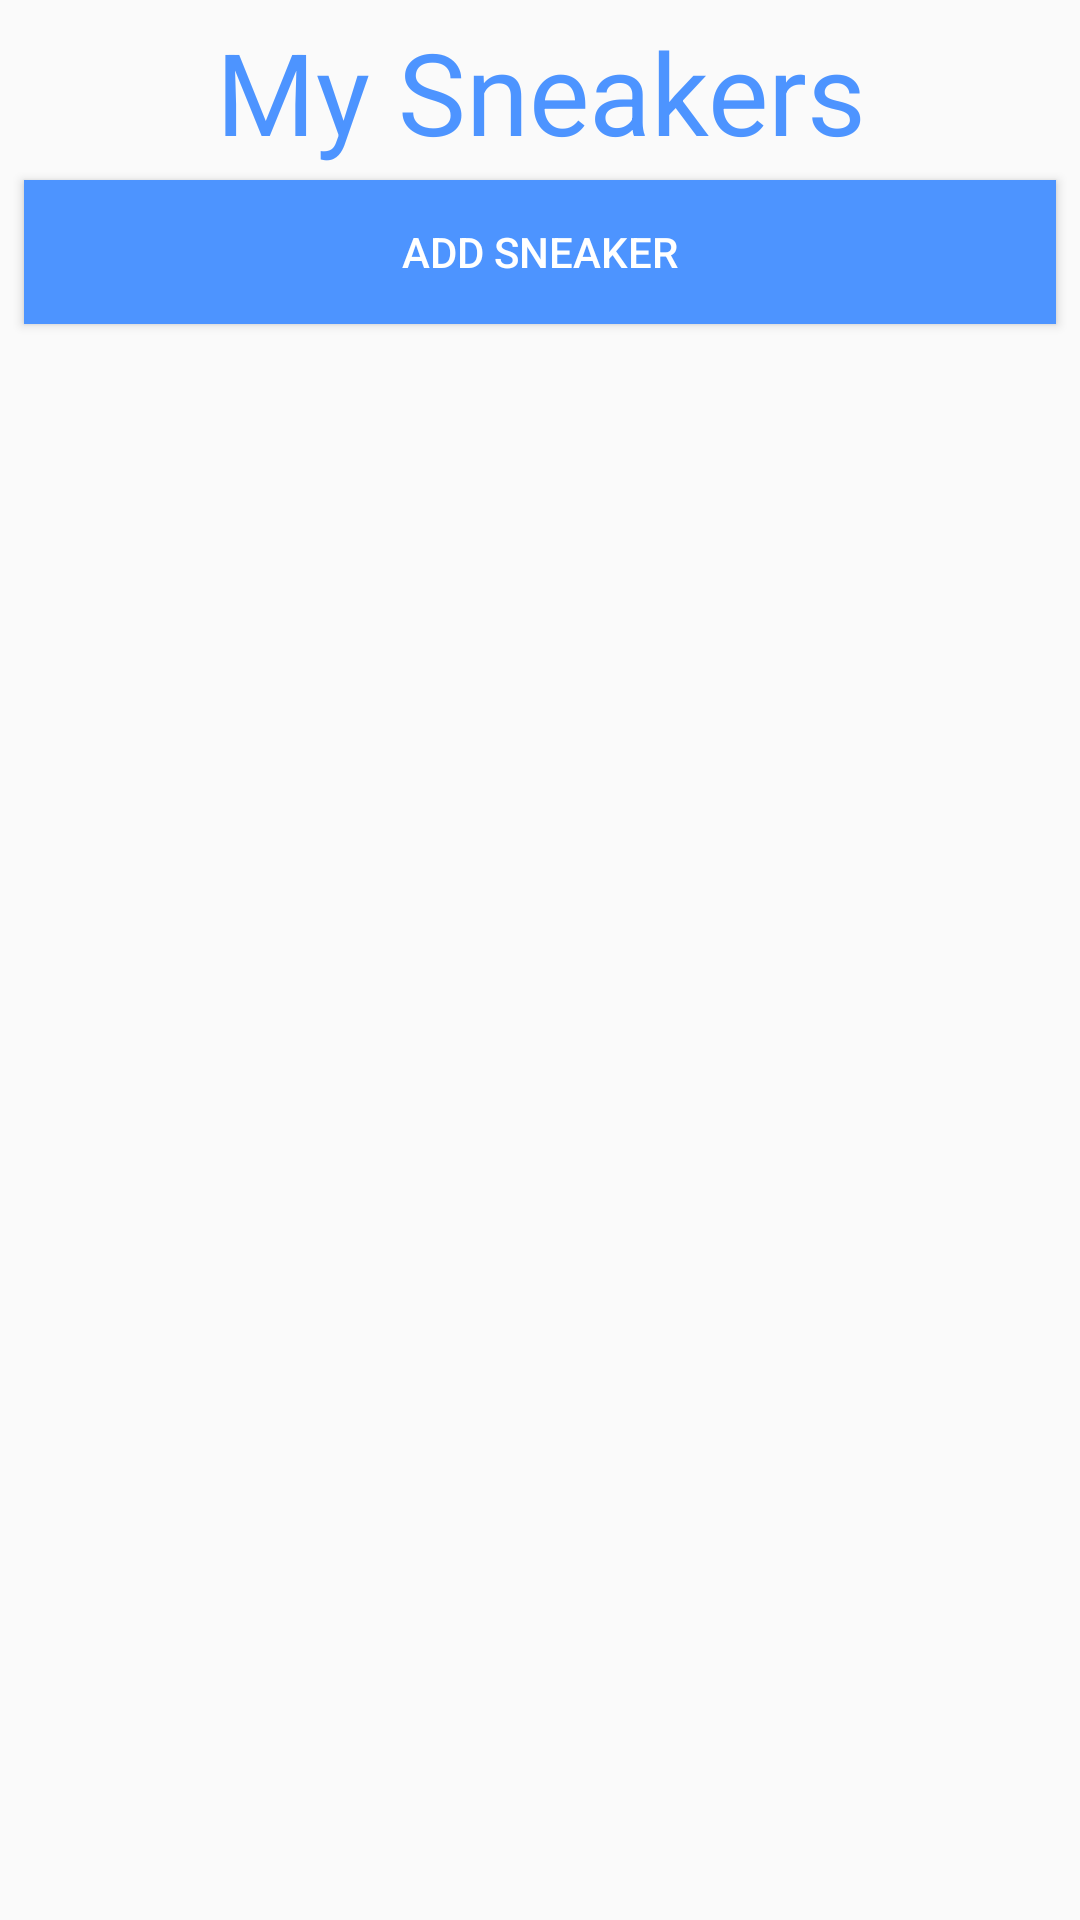

Write the Android layout XML for this screen, with the resource values it uses.
<!-- AndroidManifest.xml: application theme AppTheme -->
<!-- res/layout/activity_my_sneakers.xml -->
<?xml version="1.0" encoding="utf-8"?>
<RelativeLayout
    xmlns:android="http://schemas.android.com/apk/res/android"
    xmlns:app="http://schemas.android.com/apk/res-auto"
    xmlns:tools="http://schemas.android.com/tools"
    android:layout_width="match_parent"
    android:layout_height="match_parent"
    tools:context=".MySneakersActivity">

    <TextView
        android:layout_width="match_parent"
        android:layout_height="wrap_content"
        android:text="@string/my_sneakers"
        android:gravity="center"
        android:layout_marginTop="5sp"
        android:textColor="@color/color_bt_login"
        android:textSize="38sp" />

    <Button
        android:layout_width="match_parent"
        android:layout_height="wrap_content"
        android:id="@+id/bt_add_sneaker"
        android:text="@string/add_sneaker"
        android:layout_marginTop="60sp"
        android:layout_marginStart="8sp"
        android:layout_marginEnd="8sp"
        android:textColor="@color/white"
        android:background="@color/color_bt_login"/>

    <ScrollView
        android:layout_width="match_parent"
        android:layout_height="wrap_content"
        android:orientation="vertical"
        android:layout_marginTop="110sp">
        <androidx.recyclerview.widget.RecyclerView
            android:id="@+id/rv_my_sneakers"
            android:layout_width="match_parent"
            android:layout_height="wrap_content"
            />
    </ScrollView>


</RelativeLayout>
<!-- resources referenced by this layout -->
<resources>
  <color name="color_bt_login">#4d94ff</color>
  <color name="white">#ffffff</color>
  <string name="add_sneaker">Add Sneaker</string>
  <string name="my_sneakers">My Sneakers</string>
  <style name="AppTheme" parent="Theme.AppCompat.Light.NoActionBar">
          
          <item name="colorPrimary">@color/colorPrimary</item>
          <item name="colorPrimaryDark">@color/colorPrimaryDark</item>
          <item name="colorAccent">@color/colorAccent</item>
      </style>
  <color name="colorPrimary">#6200EE</color>
  <color name="colorPrimaryDark">#3700B3</color>
  <color name="colorAccent">#03DAC5</color>
</resources>
